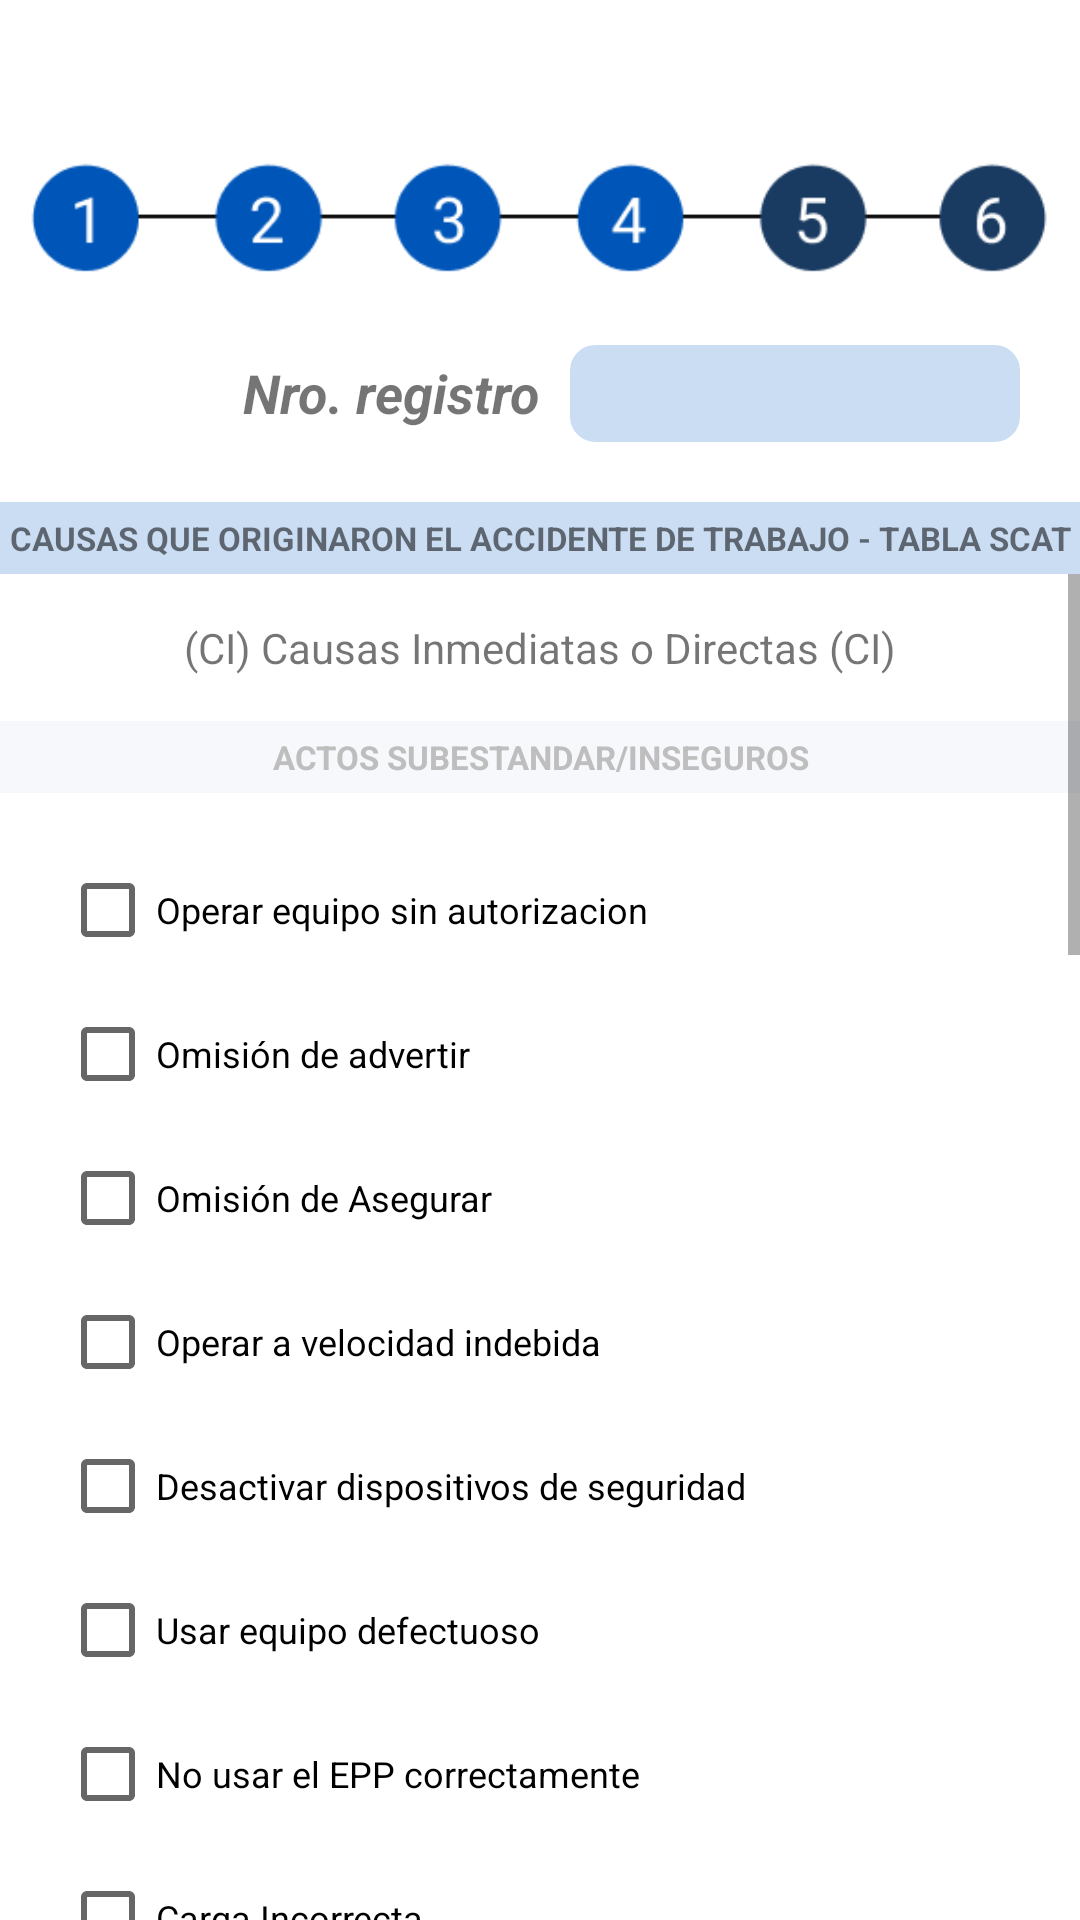

Here is an Android app screen rendered from its layout file. Give the layout XML and the strings, colors and styles it references.
<!-- AndroidManifest.xml: application theme Theme.ReportesModasa -->
<!-- res/layout/activity_registro_accidente5.xml -->
<?xml version="1.0" encoding="utf-8"?>
<LinearLayout xmlns:android="http://schemas.android.com/apk/res/android"
    xmlns:app="http://schemas.android.com/apk/res-auto"
    xmlns:tools="http://schemas.android.com/tools"
    android:layout_width="match_parent"
    android:layout_height="match_parent"
    tools:context=".RegistroAccidente5"
    android:orientation="vertical">

    <ImageView
        android:layout_width="340dp"
        android:layout_height="wrap_content"
        android:src="@drawable/bar4"
        android:layout_marginTop="40dp"
        android:layout_gravity="center"
        />
    <LinearLayout
        android:layout_width="wrap_content"
        android:layout_height="wrap_content"
        android:orientation="horizontal"
        android:layout_gravity="center|right"
        android:layout_marginRight="20dp"
        android:layout_marginTop="10dp">

        <TextView
            android:layout_width="wrap_content"
            android:layout_height="25dp"
            android:text="Nro. registro"
            android:textStyle="italic|bold"
            android:layout_marginRight="10dp"
            android:textSize="18dp"
            android:layout_gravity="center"/>

        <EditText
            android:id="@+id/nroRegistro"
            android:layout_width="150dp"
            android:layout_height="wrap_content"
            android:layout_centerInParent="true"
            android:padding="6dp"
            android:textSize="15dp"
            android:textColorHint="#fff"
            android:background="@drawable/rounded_edittext"
            />

    </LinearLayout>
    <TextView
        android:layout_width="match_parent"
        android:layout_height="24dp"
        android:layout_marginTop="20dp"
        android:text="CAUSAS QUE ORIGINARON EL ACCIDENTE DE TRABAJO - TABLA SCAT"
        android:textSize="11dp"
        android:textStyle="bold"
        android:background="@color/fondo_user"
        android:gravity="center"/>

    <ScrollView
        android:layout_width="match_parent"
        android:layout_height="match_parent"
        android:orientation="vertical">
        <LinearLayout
            android:layout_width="match_parent"
            android:layout_height="wrap_content"
            android:orientation="vertical"
            android:layout_marginTop="15dp">

            <TextView
                android:layout_width="wrap_content"
                android:layout_height="match_parent"
                android:text="(CI) Causas Inmediatas o Directas (CI)"
                android:layout_marginBottom="15dp"
                android:layout_gravity="center"/>

            <TextView
                android:layout_width="match_parent"
                android:layout_height="24dp"
                android:text="ACTOS SUBESTANDAR/INSEGUROS"
                android:textSize="11dp"
                android:textStyle="bold"
                android:background="#F6F8FC"
                android:gravity="center"
                android:textColor="#BEBEBE"/>
        <LinearLayout
            android:layout_width="match_parent"
            android:layout_height="wrap_content"
            android:orientation="vertical"
            android:layout_marginTop="15dp"
            android:layout_marginRight="20dp"
            android:layout_marginLeft="20dp">

            <CheckBox
                android:id="@+id/AS1"
                android:layout_width="wrap_content"
                android:layout_height="wrap_content"
                android:text="Operar equipo sin autorizacion"
                android:textSize="12dp"/>
            <CheckBox
                android:id="@+id/AS2"
                android:layout_width="wrap_content"
                android:layout_height="wrap_content"
                android:text="Omisión de advertir"
                android:textSize="12dp"/>
            <CheckBox
                android:id="@+id/AS3"
                android:layout_width="wrap_content"
                android:layout_height="wrap_content"
                android:text="Omisión de Asegurar"
                android:textSize="12dp"/>
            <CheckBox
                android:id="@+id/AS4"
                android:layout_width="wrap_content"
                android:layout_height="wrap_content"
                android:text="Operar a velocidad indebida"
                android:textSize="12dp"/>
            <CheckBox
                android:id="@+id/AS5"
                android:layout_width="wrap_content"
                android:layout_height="wrap_content"
                android:text="Desactivar dispositivos de seguridad"
                android:textSize="12dp"/>
            <CheckBox
                android:id="@+id/AS6"
                android:layout_width="wrap_content"
                android:layout_height="wrap_content"
                android:text="Usar equipo defectuoso"
                android:textSize="12dp"/>

            <CheckBox
                android:id="@+id/AS7"
                android:layout_width="wrap_content"
                android:layout_height="wrap_content"
                android:text="No usar el EPP correctamente"
                android:textSize="12dp" />

            <CheckBox
                android:id="@+id/AS8"
                android:layout_width="wrap_content"
                android:layout_height="wrap_content"
                android:text="Carga Incorrecta"
                android:textSize="12dp"/>
            <CheckBox
                android:id="@+id/AS9"
                android:layout_width="wrap_content"
                android:layout_height="wrap_content"
                android:text="Colocación incorrecta"
                android:textSize="12dp"/>
            <CheckBox
                android:id="@+id/AS10"
                android:layout_width="wrap_content"
                android:layout_height="wrap_content"
                android:text="Levantar incorrectamente "
                android:textSize="12dp"/>
            <CheckBox
                android:id="@+id/AS11"
                android:layout_width="wrap_content"
                android:layout_height="wrap_content"
                android:text="Posición indebida"
                android:textSize="12dp"/>
            <CheckBox
                android:id="@+id/AS12"
                android:layout_width="wrap_content"
                android:layout_height="wrap_content"
                android:text="Dar servicio a equipo en funcionamiento"
                android:textSize="12dp"/>
            <CheckBox
                android:id="@+id/AS13"
                android:layout_width="wrap_content"
                android:layout_height="wrap_content"
                android:text="Jugueteo"
                android:textSize="12dp"/>
            <CheckBox
                android:id="@+id/AS14"
                android:layout_width="wrap_content"
                android:layout_height="wrap_content"
                android:text="Bajo la influencia del alcohol y/u otras drogas"
                android:textSize="12dp"/>
            <CheckBox
                android:id="@+id/AS15"
                android:layout_width="wrap_content"
                android:layout_height="wrap_content"
                android:text="Uso indebido del Equipo"
                android:textSize="12dp"/>

            <TextView
                android:layout_width="match_parent"
                android:layout_height="24dp"
                android:text="CONDICIONES SUBESTANDAR / INSEGURAS"
                android:textSize="11dp"
                android:textStyle="bold"
                android:background="#F6F8FC"
                android:gravity="center"
                android:textColor="#BEBEBE"/>

            <CheckBox
                android:id="@+id/CS1"
                android:layout_width="wrap_content"
                android:layout_height="wrap_content"
                android:text="Guardas o Barreras Inadecuadas"
                android:textSize="12dp"/>
            <CheckBox
                android:id="@+id/CS2"
                android:layout_width="wrap_content"
                android:layout_height="wrap_content"
                android:text="Equipo de protección incorrecto o Inadecuado"
                android:textSize="12dp"/>
            <CheckBox
                android:id="@+id/CS3"
                android:layout_width="wrap_content"
                android:layout_height="wrap_content"
                android:text="Herramientas, Equipo o Materiales defectuosos"
                android:textSize="12dp"/>
            <CheckBox
                android:id="@+id/CS4"
                android:layout_width="wrap_content"
                android:layout_height="wrap_content"
                android:text="Congestión o Acción Restringida"
                android:textSize="12dp"/>
            <CheckBox
                android:id="@+id/CS5"
                android:layout_width="wrap_content"
                android:layout_height="wrap_content"
                android:text="Sistema de Advertencia Inadecuado"
                android:textSize="12dp"/>
            <CheckBox
                android:id="@+id/CS6"
                android:layout_width="wrap_content"
                android:layout_height="wrap_content"
                android:text="Peligros de Incendio y Explosión"
                android:textSize="12dp"/>
            <CheckBox
                android:id="@+id/CS7"
                android:layout_width="wrap_content"
                android:layout_height="wrap_content"
                android:text="Orden y Limpieza deficientes/ Desorden"
                android:textSize="12dp"/>
            <CheckBox
                android:id="@+id/CS8"
                android:layout_width="wrap_content"
                android:layout_height="wrap_content"
                android:text="Exposición al Ruido"
                android:textSize="12dp"/>
            <CheckBox
                android:id="@+id/CS9"
                android:layout_width="wrap_content"
                android:layout_height="wrap_content"
                android:text="Exposición a la Radiación"
                android:textSize="12dp"/>
            <CheckBox
                android:id="@+id/CS10"
                android:layout_width="wrap_content"
                android:layout_height="wrap_content"
                android:text="Temperaturas Extremas"
                android:textSize="12dp"/>
            <CheckBox
                android:id="@+id/CS11"
                android:layout_width="wrap_content"
                android:layout_height="wrap_content"
                android:text="Iluminación Deficiente o Excesiva"
                android:textSize="12dp"/>
            <CheckBox
                android:id="@+id/CS12"
                android:layout_width="wrap_content"
                android:layout_height="wrap_content"
                android:text="Ventilación Inadecuada"
                android:textSize="12dp"/>
            <CheckBox
                android:id="@+id/CS13"
                android:layout_width="wrap_content"
                android:layout_height="wrap_content"
                android:text="Condiciones Ambientales Peligrosas"
                android:textSize="12dp"/>


            <com.google.android.material.button.MaterialButton
                android:id="@+id/btnSiguiente"
                android:layout_width="wrap_content"
                android:layout_height="wrap_content"
                android:layout_marginTop="40dp"
                android:layout_marginBottom="40dp"
                android:layout_gravity="center"
                android:text="Siguiente"
                android:backgroundTint="@color/fondo_user"
                android:textColor="@color/black"
                />
        </LinearLayout>-

        </LinearLayout>




    </ScrollView>

</LinearLayout>
<!-- resources referenced by this layout -->
<resources>
  <color name="black">#FF000000</color>
  <color name="fondo_user">#CADDF3</color>
  <!-- drawable bar4: png bitmap (drawable-v24, 4911 bytes) -->
  <!-- drawable rounded_edittext (drawable) -->
  <?xml version="1.0" encoding="utf-8"?>
  <shape xmlns:android="http://schemas.android.com/apk/res/android"
      android:shape="rectangle" android:padding="15dp">
  
      <solid android:color="@color/fondo_user" />
      <corners
          android:bottomRightRadius="8dp"
          android:bottomLeftRadius="8dp"
          android:topLeftRadius="8dp"
          android:topRightRadius="8dp" />
      <stroke android:width="1dip" android:color="@color/fondo_user" />
  </shape>
  <style name="Theme.ReportesModasa" parent="Theme.MaterialComponents.DayNight.DarkActionBar">
          
          <item name="colorPrimary">@color/primary</item>
          <item name="colorPrimaryVariant">@color/p_dark</item>
          <item name="colorOnPrimary">@color/p_light</item>
          
          <item name="colorSecondary">@color/p_light</item>
          <item name="colorSecondaryVariant">@color/teal_700</item>
          <item name="colorOnSecondary">@color/black</item>
          
          <item name="android:statusBarColor" tools:targetApi="l">?attr/colorPrimaryVariant</item>
          
      </style>
  <color name="primary">#3849aa</color>
  <color name="p_dark">#00227a</color>
  <color name="p_light">#6e74dc</color>
  <color name="teal_700">#FF018786</color>
</resources>
